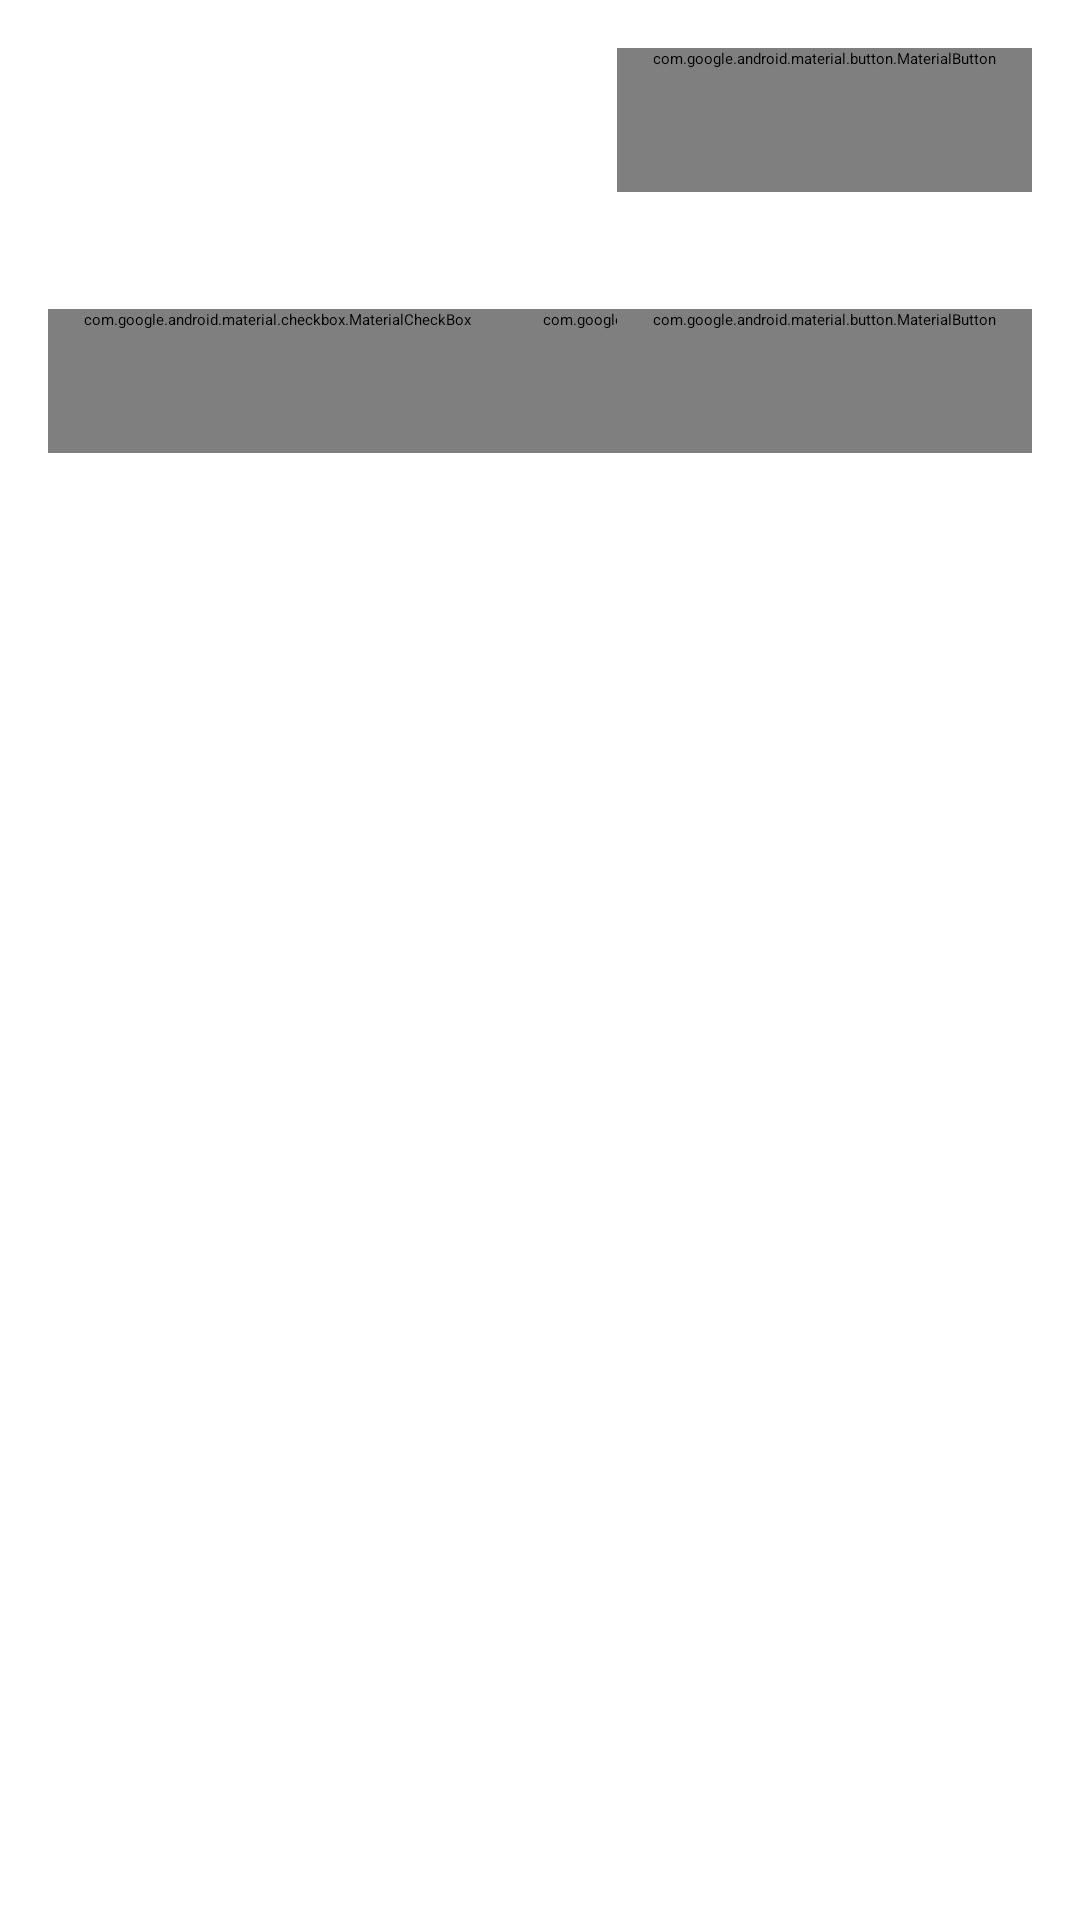

Write the Android layout XML for this screen, with the resource values it uses.
<!-- AndroidManifest.xml: application theme Theme.NMedia -->
<!-- res/layout/card_post.xml -->
<?xml version="1.0" encoding="utf-8"?>
<androidx.constraintlayout.widget.ConstraintLayout xmlns:android="http://schemas.android.com/apk/res/android"
    xmlns:app="http://schemas.android.com/apk/res-auto"
    xmlns:tools="http://schemas.android.com/tools"
    android:layout_width="match_parent"
    android:layout_height="wrap_content"
    android:padding="@dimen/common_spacing">

    <ImageView
        android:id="@+id/avatar"
        android:layout_width="@dimen/posts_avatar_size"
        android:layout_height="@dimen/posts_avatar_size"
        android:layout_marginBottom="@dimen/common_spacing"
        android:contentDescription="@string/description_post_author_avatar"
        app:layout_constraintStart_toStartOf="parent"
        app:layout_constraintTop_toTopOf="parent"
        tools:srcCompat="@sample/posts.json/data/authorAvatar" />

    <TextView
        android:id="@+id/author"
        android:layout_width="0dp"
        android:layout_height="wrap_content"
        android:layout_marginStart="@dimen/common_spacing"
        android:ellipsize="end"
        android:singleLine="true"
        app:layout_constraintBottom_toTopOf="@id/published"
        app:layout_constraintEnd_toStartOf="@id/menu"
        app:layout_constraintStart_toEndOf="@id/avatar"
        app:layout_constraintTop_toTopOf="@id/avatar"
        app:layout_constraintVertical_chainStyle="packed"
        tools:text="@sample/posts.json/data/author" />

    <TextView
        android:id="@+id/published"
        android:layout_width="0dp"
        android:layout_height="wrap_content"
        android:layout_marginStart="@dimen/common_spacing"
        app:layout_constraintBottom_toBottomOf="@id/avatar"
        app:layout_constraintEnd_toStartOf="@id/menu"
        app:layout_constraintStart_toEndOf="@id/avatar"
        app:layout_constraintTop_toBottomOf="@id/author"
        tools:text="@sample/posts.json/data/published" />

    <com.google.android.material.button.MaterialButton
        android:id="@+id/menu"
        style="@style/Widget.App.Button.Frameless"
        android:layout_width="wrap_content"
        android:layout_height="wrap_content"
        android:contentDescription="@string/description_post_menu"
        app:icon="@drawable/ic_more_vert_24"
        app:layout_constraintEnd_toEndOf="parent"
        app:layout_constraintTop_toTopOf="parent" />

    <androidx.constraintlayout.widget.Barrier
        android:id="@+id/header"
        android:layout_width="wrap_content"
        android:layout_height="wrap_content"
        app:barrierDirection="bottom"
        app:constraint_referenced_ids="avatar,published,menu" />

    <TextView
        android:id="@+id/content"
        android:layout_width="0dp"
        android:layout_height="wrap_content"
        android:layout_marginTop="@dimen/common_spacing"
        android:autoLink="web"
        app:layout_constraintEnd_toEndOf="parent"
        app:layout_constraintStart_toStartOf="parent"
        app:layout_constraintTop_toBottomOf="@id/header"
        tools:text="@sample/posts.json/data/content" />

    <FrameLayout
        android:id="@+id/video_preview"
        android:layout_width="0dp"
        android:layout_height="200dp"
        android:layout_marginTop="@dimen/common_spacing"
        app:layout_constraintTop_toBottomOf="@id/content"
        app:layout_constraintStart_toStartOf="parent"
        app:layout_constraintEnd_toEndOf="parent"
        android:visibility="gone"
        tools:visibility="visible">

        <ImageView
            android:layout_width="match_parent"
            android:layout_height="match_parent"
            android:src="@drawable/plug_24"/>

        <ImageButton
            android:id="@+id/play_button"
            android:layout_width="wrap_content"
            android:layout_height="wrap_content"
            android:layout_gravity="center"
            android:background="@android:color/transparent"
            android:contentDescription="@string/play_video"
            android:src="@drawable/ic_play_arrow_24"
            android:visibility="gone" />
    </FrameLayout>

    <com.google.android.material.checkbox.MaterialCheckBox
        android:id="@+id/like"
        style="@style/Widget.App.Button.Frameless"
        android:layout_width="wrap_content"
        android:layout_height="wrap_content"
        android:layout_marginTop="@dimen/common_spacing"
        android:button="@drawable/like_selector"
        android:checkable="true"
        android:contentDescription="@string/description_like"
        app:layout_constraintStart_toStartOf="parent"
        app:layout_constraintTop_toBottomOf="@id/video_preview" />

    <com.google.android.material.button.MaterialButton
        android:id="@+id/share"
        style="@style/Widget.App.Button.Frameless"
        android:layout_width="wrap_content"
        android:layout_height="wrap_content"
        android:contentDescription="@string/description_share"
        app:icon="@drawable/share"
        app:layout_constraintStart_toEndOf="@id/like"
        app:layout_constraintTop_toTopOf="@id/like" />

    <com.google.android.material.button.MaterialButton
        android:id="@+id/views"
        style="@style/Widget.App.Button.Frameless"
        android:layout_width="wrap_content"
        android:layout_height="wrap_content"
        android:contentDescription="@string/description_eye"
        app:icon="@drawable/eye"
        app:layout_constraintEnd_toEndOf="parent"
        app:layout_constraintTop_toTopOf="@id/like" />

</androidx.constraintlayout.widget.ConstraintLayout>
<!-- resources referenced by this layout -->
<resources>
  <dimen name="common_spacing">16dp</dimen>
  <dimen name="posts_avatar_size">48dp</dimen>
  <!-- drawable eye (drawable) -->
  <vector xmlns:android="http://schemas.android.com/apk/res/android"
      android:width="30dp"
      android:height="30dp"
      android:viewportWidth="25"
      android:viewportHeight="25">
    <path
        android:pathData="M12,5.751C7.969,5.683 3.8,8.5 1.179,11.385C0.904,11.69 0.752,12.087 0.752,12.498C0.752,12.909 0.904,13.306 1.179,13.611C3.743,16.435 7.9,19.317 12,19.248C16.1,19.317 20.258,16.435 22.824,13.611C23.099,13.306 23.252,12.909 23.252,12.498C23.252,12.087 23.099,11.69 22.824,11.385C20.2,8.5 16.031,5.683 12,5.751Z"
        android:strokeLineJoin="round"
        android:strokeWidth="1.5"
        android:fillColor="#00000000"
        android:strokeColor="#71717A"
        android:strokeLineCap="round"/>
    <path
        android:pathData="M15.75,12.5C15.75,13.242 15.53,13.967 15.118,14.583C14.705,15.2 14.12,15.68 13.434,15.964C12.749,16.248 11.995,16.322 11.268,16.177C10.54,16.032 9.872,15.675 9.348,15.15C8.824,14.626 8.467,13.958 8.322,13.23C8.177,12.503 8.252,11.749 8.536,11.064C8.819,10.379 9.3,9.793 9.917,9.381C10.533,8.969 11.258,8.749 12,8.749C12.493,8.749 12.98,8.846 13.436,9.034C13.891,9.223 14.304,9.499 14.652,9.847C15.001,10.196 15.277,10.609 15.465,11.064C15.653,11.52 15.75,12.007 15.75,12.5Z"
        android:strokeLineJoin="round"
        android:strokeWidth="1.5"
        android:fillColor="#00000000"
        android:strokeColor="#71717A"
        android:strokeLineCap="round"/>
  </vector>
  <!-- drawable like_selector (drawable) -->
  <?xml version="1.0" encoding="utf-8"?>
  <selector xmlns:android="http://schemas.android.com/apk/res/android">
      <item android:drawable="@drawable/liked" android:state_checked="true" />
  
      <item android:drawable="@drawable/ic_baseline_favorite_border_24" />
  </selector>
  <!-- drawable plug_24: webp bitmap (drawable, 59996 bytes) -->
  <!-- drawable share (drawable) -->
  <vector xmlns:android="http://schemas.android.com/apk/res/android"
      android:width="800dp"
      android:height="800dp"
      android:viewportWidth="24"
      android:viewportHeight="24">
    <path
        android:fillColor="#FF000000"
        android:pathData="M18,16c-0.788,0 -1.5,0.31 -2.034,0.807L8.91,12.7c0.05,-0.23 0.09,-0.46 0.09,-0.7s-0.04,-0.47 -0.09,-0.7l7.05,-4.11c0.54,0.5 1.25,0.81 2.04,0.81 1.66,0 3,-1.34 3,-3s-1.34,-3 -3,-3 -3,1.34 -3,3c0,0.24 0.04,0.47 0.09,0.7L8.04,9.81C7.5,9.31 6.79,9 6,9c-1.66,0 -3,1.34 -3,3s1.34,3 3,3c0.79,0 1.5,-0.31 2.04,-0.81l7.048,4.118c-0.053,0.223 -0.088,0.453 -0.088,0.692 0,1.657 1.343,3 3,3s3,-1.343 3,-3 -1.343,-3 -3,-3z"/>
  </vector>
  <string name="description_eye">Views</string>
  <string name="description_like">Like</string>
  <string name="description_post_author_avatar">Post author avatar</string>
  <string name="description_post_menu">Post menu</string>
  <string name="description_share">Share</string>
  <string name="play_video">Play video</string>
  <style name="Widget.App.Button.Frameless" parent="Widget.Material3.Button.TextButton">
          <item name="iconPadding">4dp</item>
          <item name="android:insetTop">0dp</item>
          <item name="android:insetBottom">0dp</item>
          <item name="android:paddingLeft">12dp</item>
          <item name="android:paddingRight">12dp</item>
          <item name="android:minWidth">48dp</item>
          <item name="android:minHeight">48dp</item>
      </style>
  <!-- drawable liked (drawable) -->
  <vector android:height="24dp" android:tint="#EA0B0B"
      android:viewportHeight="24" android:viewportWidth="24"
      android:width="24dp" xmlns:android="http://schemas.android.com/apk/res/android">
      <path android:fillColor="@android:color/white" android:pathData="M12,21.35l-1.45,-1.32C5.4,15.36 2,12.28 2,8.5 2,5.42 4.42,3 7.5,3c1.74,0 3.41,0.81 4.5,2.09C13.09,3.81 14.76,3 16.5,3 19.58,3 22,5.42 22,8.5c0,3.78 -3.4,6.86 -8.55,11.54L12,21.35z"/>
  </vector>
</resources>
